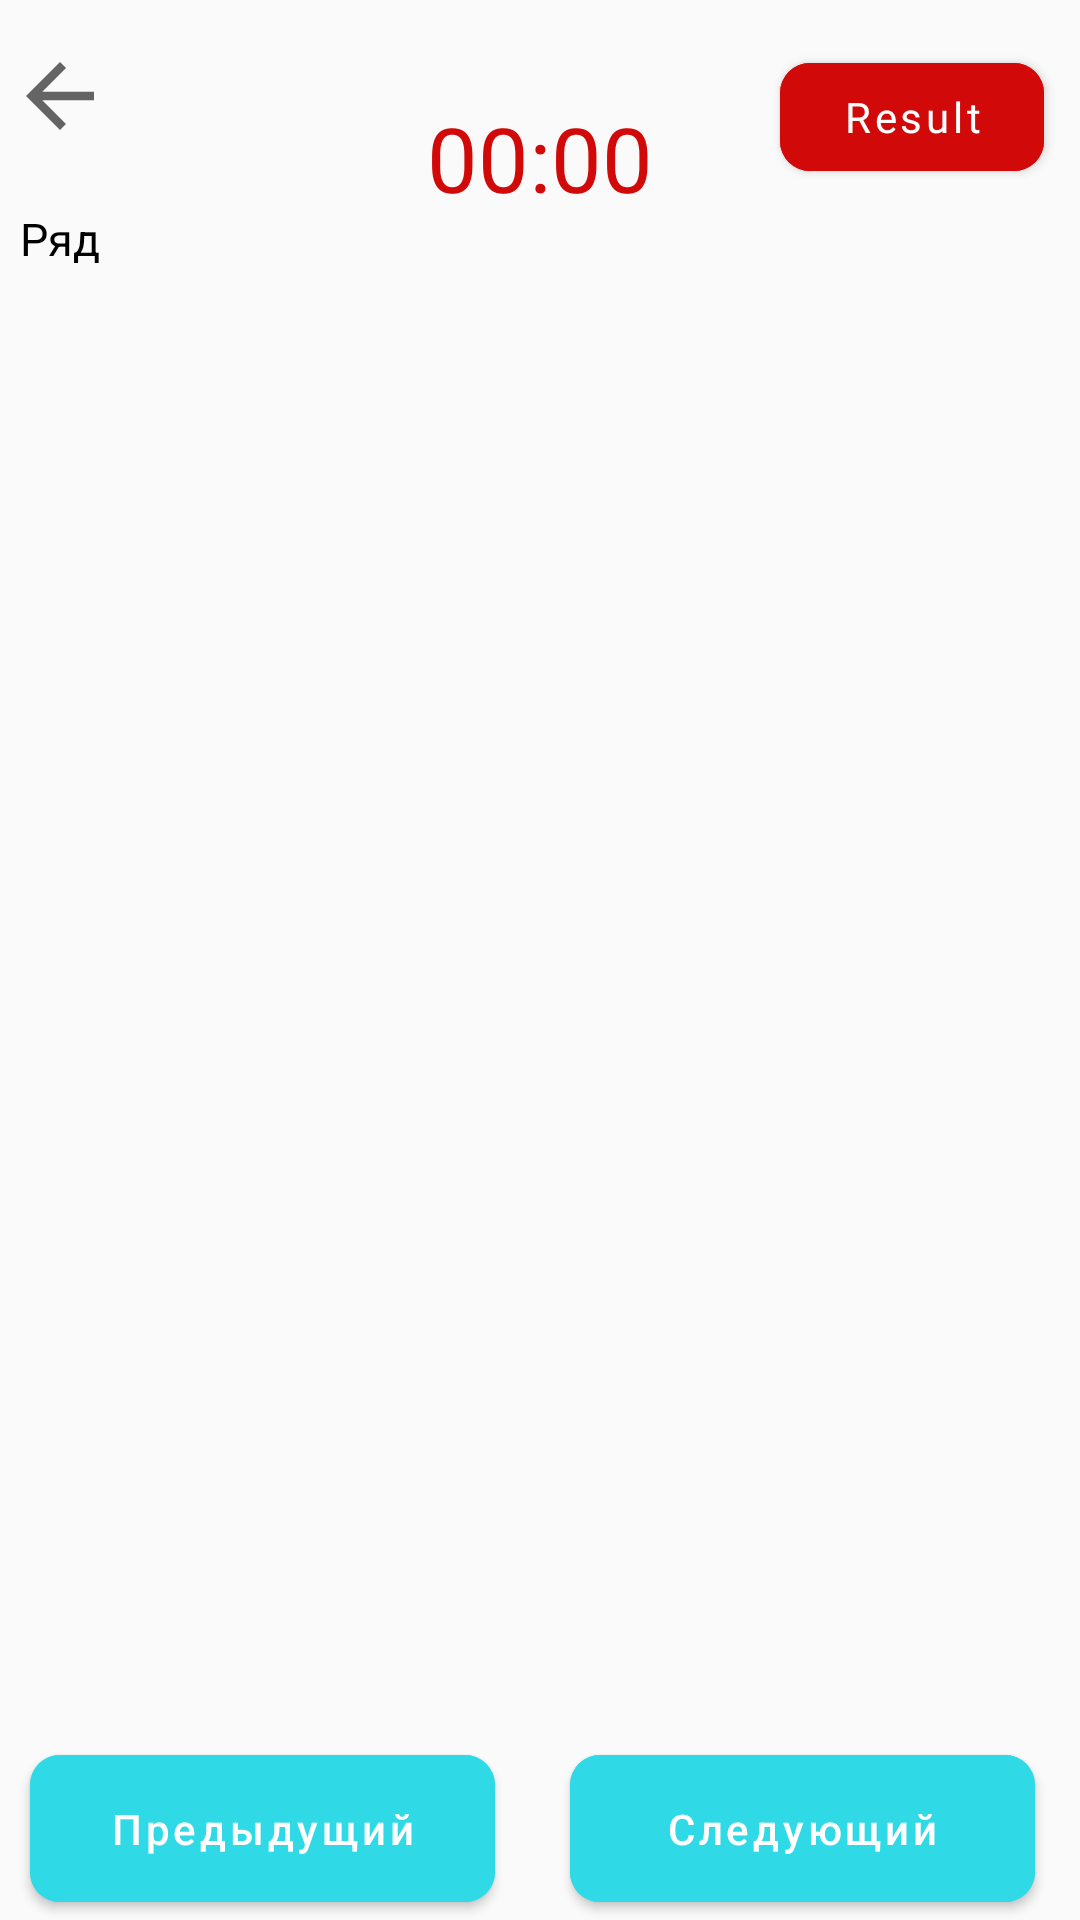

Layout XML and referenced resources for this Android screen:
<!-- AndroidManifest.xml: application theme Theme.Intellect_memort -->
<!-- res/layout/fragment_answer_random_numbers.xml -->
<?xml version="1.0" encoding="utf-8"?>
<androidx.constraintlayout.widget.ConstraintLayout xmlns:android="http://schemas.android.com/apk/res/android"
    xmlns:app="http://schemas.android.com/apk/res-auto"
    xmlns:tools="http://schemas.android.com/tools"
    android:layout_width="match_parent"
    android:layout_height="match_parent"
    tools:context=".presentation.ui.fragments.game.randomnumbers.GameRandomNumbersFragment">

    <ImageView
        android:id="@+id/btn_back"
        android:layout_width="wrap_content"
        android:layout_height="wrap_content"
        android:layout_marginTop="@dimen/fifteen_dp"
        android:src="@drawable/ic_arrow_back_24"
        app:layout_constraintLeft_toLeftOf="parent"
        app:layout_constraintRight_toLeftOf="@id/guideline1_left"
        app:layout_constraintTop_toTopOf="parent" />


    <Chronometer
        android:id="@+id/txt_timer"
        android:layout_width="wrap_content"
        android:layout_height="wrap_content"
        android:layout_marginTop="15dp"
        android:textColor="@color/red"
        android:textSize="30sp"
        app:layout_constraintBottom_toBottomOf="@id/horizontal_guid_top"
        app:layout_constraintLeft_toLeftOf="@id/guideline1_left"
        app:layout_constraintRight_toRightOf="@id/guidLine2_right"
        app:layout_constraintTop_toTopOf="parent" />

    <TextView
        android:id="@+id/row"
        android:layout_width="wrap_content"
        android:layout_height="wrap_content"
        android:text="Ряд"
        android:textColor="@color/black"
        android:textSize="15sp"
        app:layout_constraintBottom_toTopOf="@id/horizontal_guid_top"
        app:layout_constraintLeft_toLeftOf="parent"
        app:layout_constraintRight_toRightOf="@id/guideline1_left" />

    <androidx.recyclerview.widget.RecyclerView
        android:id="@+id/rv_game_random_number"
        android:layout_width="0dp"
        android:layout_height="0dp"
        android:layout_marginStart="2dp"
        android:layout_marginEnd="13dp"
        android:orientation="vertical"
        app:layoutManager="androidx.recyclerview.widget.GridLayoutManager"
        app:layout_constraintBottom_toTopOf="@id/horizontal_guid_bottom"
        app:layout_constraintLeft_toLeftOf="parent"
        app:layout_constraintRight_toRightOf="parent"
        app:layout_constraintTop_toBottomOf="@id/horizontal_guid_top"
        app:spanCount="7"
        tools:listitem="@layout/item_answer_numbers" />


    <androidx.constraintlayout.widget.Guideline
        android:id="@+id/guideline1_left"
        android:layout_width="0dp"
        android:layout_height="0dp"
        android:orientation="vertical"
        app:layout_constraintGuide_percent="0.11" />

    <androidx.constraintlayout.widget.Guideline
        android:id="@+id/guidLine2_right"
        android:layout_width="0dp"
        android:layout_height="0dp"
        android:orientation="vertical"
        app:layout_constraintGuide_percent="0.89" />

    <androidx.constraintlayout.widget.Guideline
        android:id="@+id/guidLine2_center"
        android:layout_width="0dp"
        android:layout_height="0dp"
        android:orientation="vertical"
        app:layout_constraintGuide_percent="0.50" />

    <androidx.constraintlayout.widget.Guideline
        android:id="@+id/horizontal_guid_bottom"
        android:layout_width="0dp"
        android:layout_height="0dp"
        android:orientation="horizontal"
        app:layout_constraintGuide_percent="0.90" />

    <androidx.constraintlayout.widget.Guideline
        android:id="@+id/horizontal_guid_top"
        android:layout_width="0dp"
        android:layout_height="0dp"
        android:orientation="horizontal"
        app:layout_constraintGuide_percent="0.14" />


    <com.google.android.material.button.MaterialButton
        android:id="@+id/btn_previous"
        android:layout_width="0dp"
        android:layout_height="wrap_content"
        android:layout_marginStart="10dp"
        android:layout_marginEnd="15dp"
        android:backgroundTint="#2FD9E6"
        android:padding="15dp"
        android:text="@string/text_button_previous"
        android:textAllCaps="false"
        android:textStyle="normal"
        app:cornerRadius="10dp"
        app:layout_constraintBottom_toBottomOf="parent"
        app:layout_constraintLeft_toLeftOf="parent"
        app:layout_constraintRight_toRightOf="@id/guidLine2_center" />

    <com.google.android.material.button.MaterialButton
        android:id="@+id/btn_next"
        android:layout_width="0dp"
        android:layout_height="wrap_content"
        android:layout_marginStart="10dp"
        android:layout_marginEnd="15dp"
        android:backgroundTint="#2FD9E6"
        android:padding="15dp"
        android:text="@string/text_button_next"
        android:textAllCaps="false"
        android:textStyle="normal"
        app:cornerRadius="10dp"
        app:layout_constraintBottom_toBottomOf="parent"
        app:layout_constraintLeft_toLeftOf="@id/guidLine2_center"
        app:layout_constraintRight_toRightOf="parent" />

    <com.google.android.material.button.MaterialButton
        android:id="@+id/btn_result"
        android:layout_width="wrap_content"
        android:layout_height="wrap_content"
        android:layout_marginTop="@dimen/fifteen_dp"
        android:layout_marginEnd="@dimen/twelve_dp"
        android:backgroundTint="@color/red"
        android:fontFamily="@font/montserrat"
        android:text="@string/text_result"
        android:textAllCaps="false"
        android:textSize="@dimen/fourteen_sp"
        app:cornerRadius="@dimen/ten_dp"
        app:layout_constraintEnd_toEndOf="parent"
        app:layout_constraintTop_toTopOf="parent" />
</androidx.constraintlayout.widget.ConstraintLayout>
<!-- res/layout/item_answer_numbers.xml (included above) -->
<?xml version="1.0" encoding="utf-8"?>
<androidx.constraintlayout.widget.ConstraintLayout xmlns:android="http://schemas.android.com/apk/res/android"
    xmlns:app="http://schemas.android.com/apk/res-auto"
    xmlns:tools="http://schemas.android.com/tools"
    android:id="@+id/container"
    android:layout_width="wrap_content"
    android:layout_height="wrap_content"
    android:layout_margin="2.5dp"
    android:orientation="horizontal">

    <com.google.android.material.card.MaterialCardView
        android:id="@+id/stroke_material"
        android:layout_width="52dp"
        android:layout_height="52dp"
        android:backgroundTint="#DADADA"
        app:cardCornerRadius="10dp"
        app:layout_constraintStart_toStartOf="parent"
        app:layout_constraintTop_toTopOf="parent"
        app:strokeWidth="2dp">

        <EditText
            android:id="@+id/item_number"
            android:layout_width="match_parent"
            android:layout_height="match_parent"
            android:background="@null"
            android:fontFamily="@font/montserrat"
            android:imeOptions="actionNext"
            android:inputType="number"
            android:maxLength="1"
            android:maxLines="1"
            android:singleLine="true"
            android:textAlignment="center"
            android:textAllCaps="false"
            android:textColor="@color/blue"
            android:textSize="35sp"
            android:theme="@style/CustomEditText"
            android:visibility="gone"
            tools:ignore="LabelFor"
            tools:text="4" />
    </com.google.android.material.card.MaterialCardView>

</androidx.constraintlayout.widget.ConstraintLayout>
<!-- resources referenced by this layout -->
<resources>
  <color name="black">#FF000000</color>
  <color name="blue">#4446AD</color>
  <color name="red">#D20909</color>
  <dimen name="fifteen_dp">15dp</dimen>
  <dimen name="fourteen_sp">14sp</dimen>
  <dimen name="ten_dp">10dp</dimen>
  <dimen name="twelve_dp">12dp</dimen>
  <!-- drawable ic_arrow_back_24 (drawable) -->
  <vector xmlns:android="http://schemas.android.com/apk/res/android"
      android:width="34dp"
      android:height="34dp"
      android:viewportWidth="24"
      android:viewportHeight="24"
      android:tint="?attr/colorControlNormal">
    <path
        android:fillColor="@android:color/black"
        android:pathData="M20,11H7.83l5.59,-5.59L12,4l-8,8 8,8 1.41,-1.41L7.83,13H20v-2z"/>
  </vector>
  <string name="text_button_next">Следующий</string>
  <string name="text_button_previous">Предыдущий</string>
  <string name="text_result">Result</string>
  <style name="CustomEditText" parent="Widget.AppCompat.EditText">
          <item name="colorControlActivated">#727375</item>
      </style>
  <style name="Theme.Intellect_memort" parent="Theme.MaterialComponents.DayNight.NoActionBar.Bridge">
          
          <item name="colorPrimary">@color/purple_500</item>
          <item name="colorPrimaryVariant">@color/purple_700</item>
          <item name="colorOnPrimary">@color/white</item>
          
          <item name="colorSecondary">@color/teal_200</item>
          <item name="colorSecondaryVariant">@color/teal_700</item>
          <item name="colorOnSecondary">@color/black</item>
          
          <item name="android:statusBarColor" tools:targetApi="l">@color/white</item>
          
          <item name="android:windowLightStatusBar" tools:targetApi="o_mr1">true</item>
      </style>
  <color name="purple_500">#FF6200EE</color>
  <color name="purple_700">#FF3700B3</color>
  <color name="white">#FFFFFFFF</color>
  <color name="teal_200">#FF03DAC5</color>
  <color name="teal_700">#FF018786</color>
</resources>
